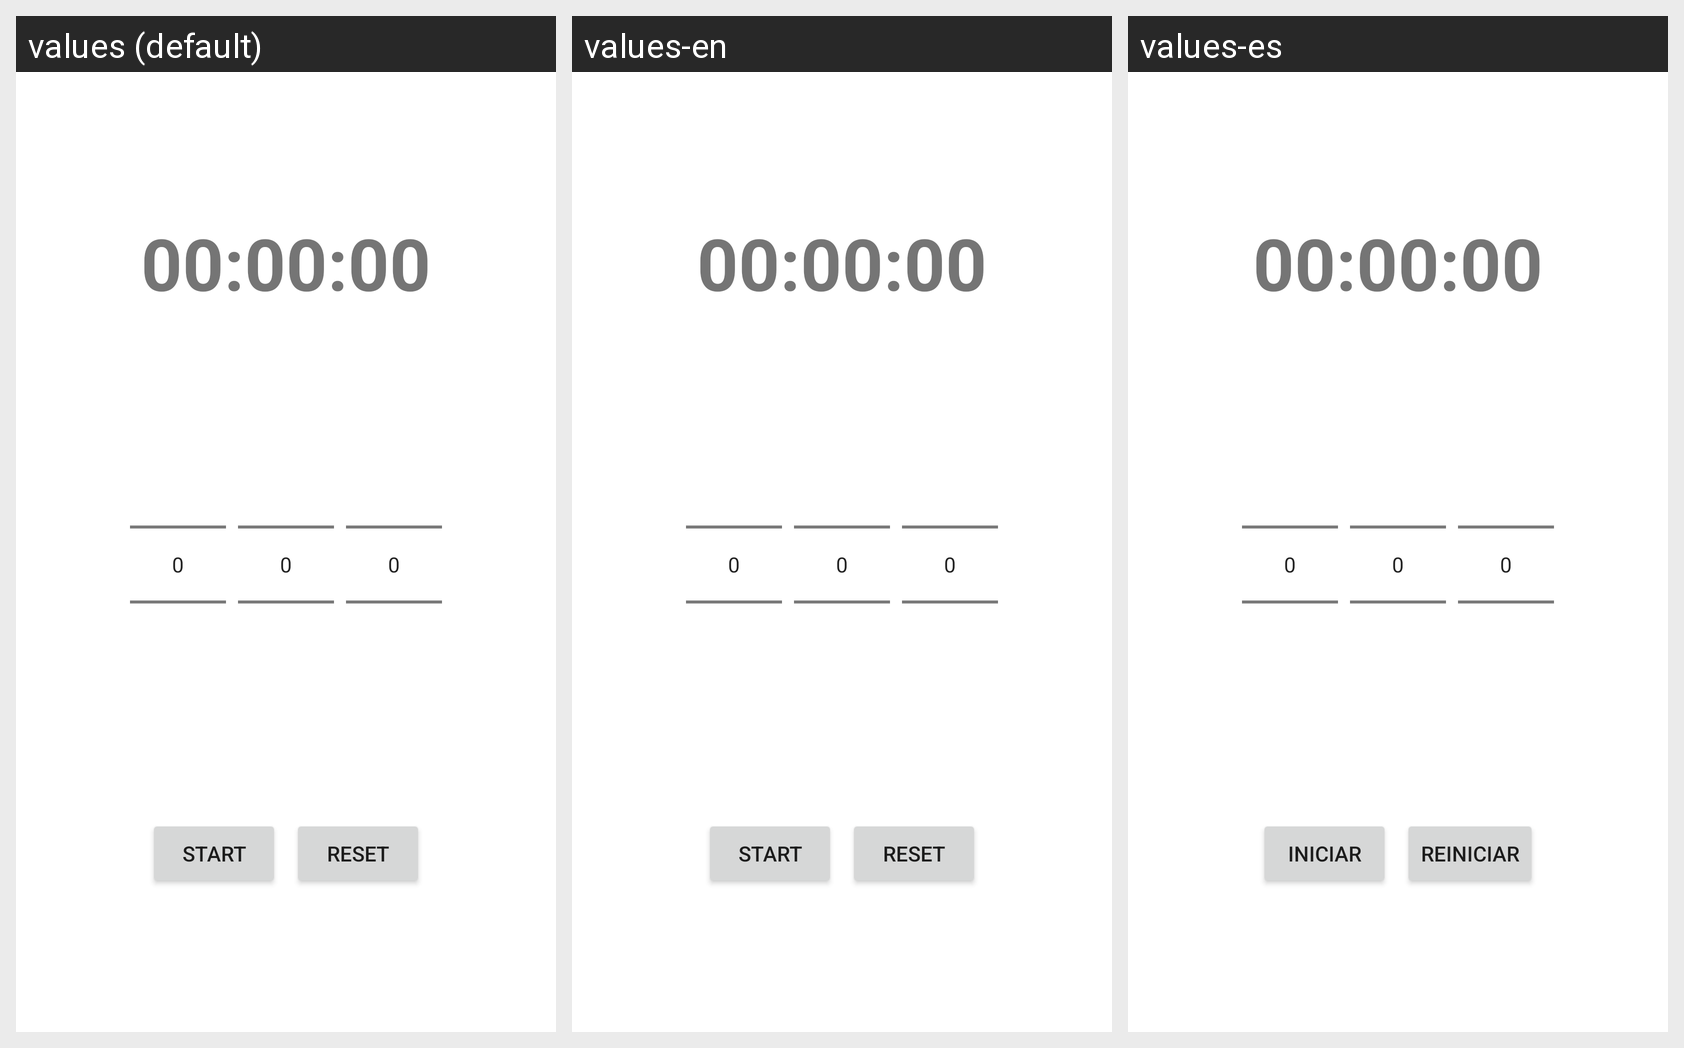

The Android screen above is rendered under several locales of the same app. Produce the string resources it draws, with the default and per-locale values.
Android screen res/layout/fragment_timer.xml rendered under 3 locales, left to right: values (default), values-en, values-es. Device: Nexus 5 (rendered at 1080×1920; each locale shown at half size, 540×960, under a caption strip naming it); theme Theme.ShareYourTime.
Strings drawn on this screen, with the default value and each locale's value (text and hints the layout hard-codes, and strings that could not be matched under every locale, appear in the picture but are not listed):

start
  values: Start
  values-en: Start
  values-es: Iniciar

reset
  values: Reset
  values-en: Reset
  values-es: Reiniciar
